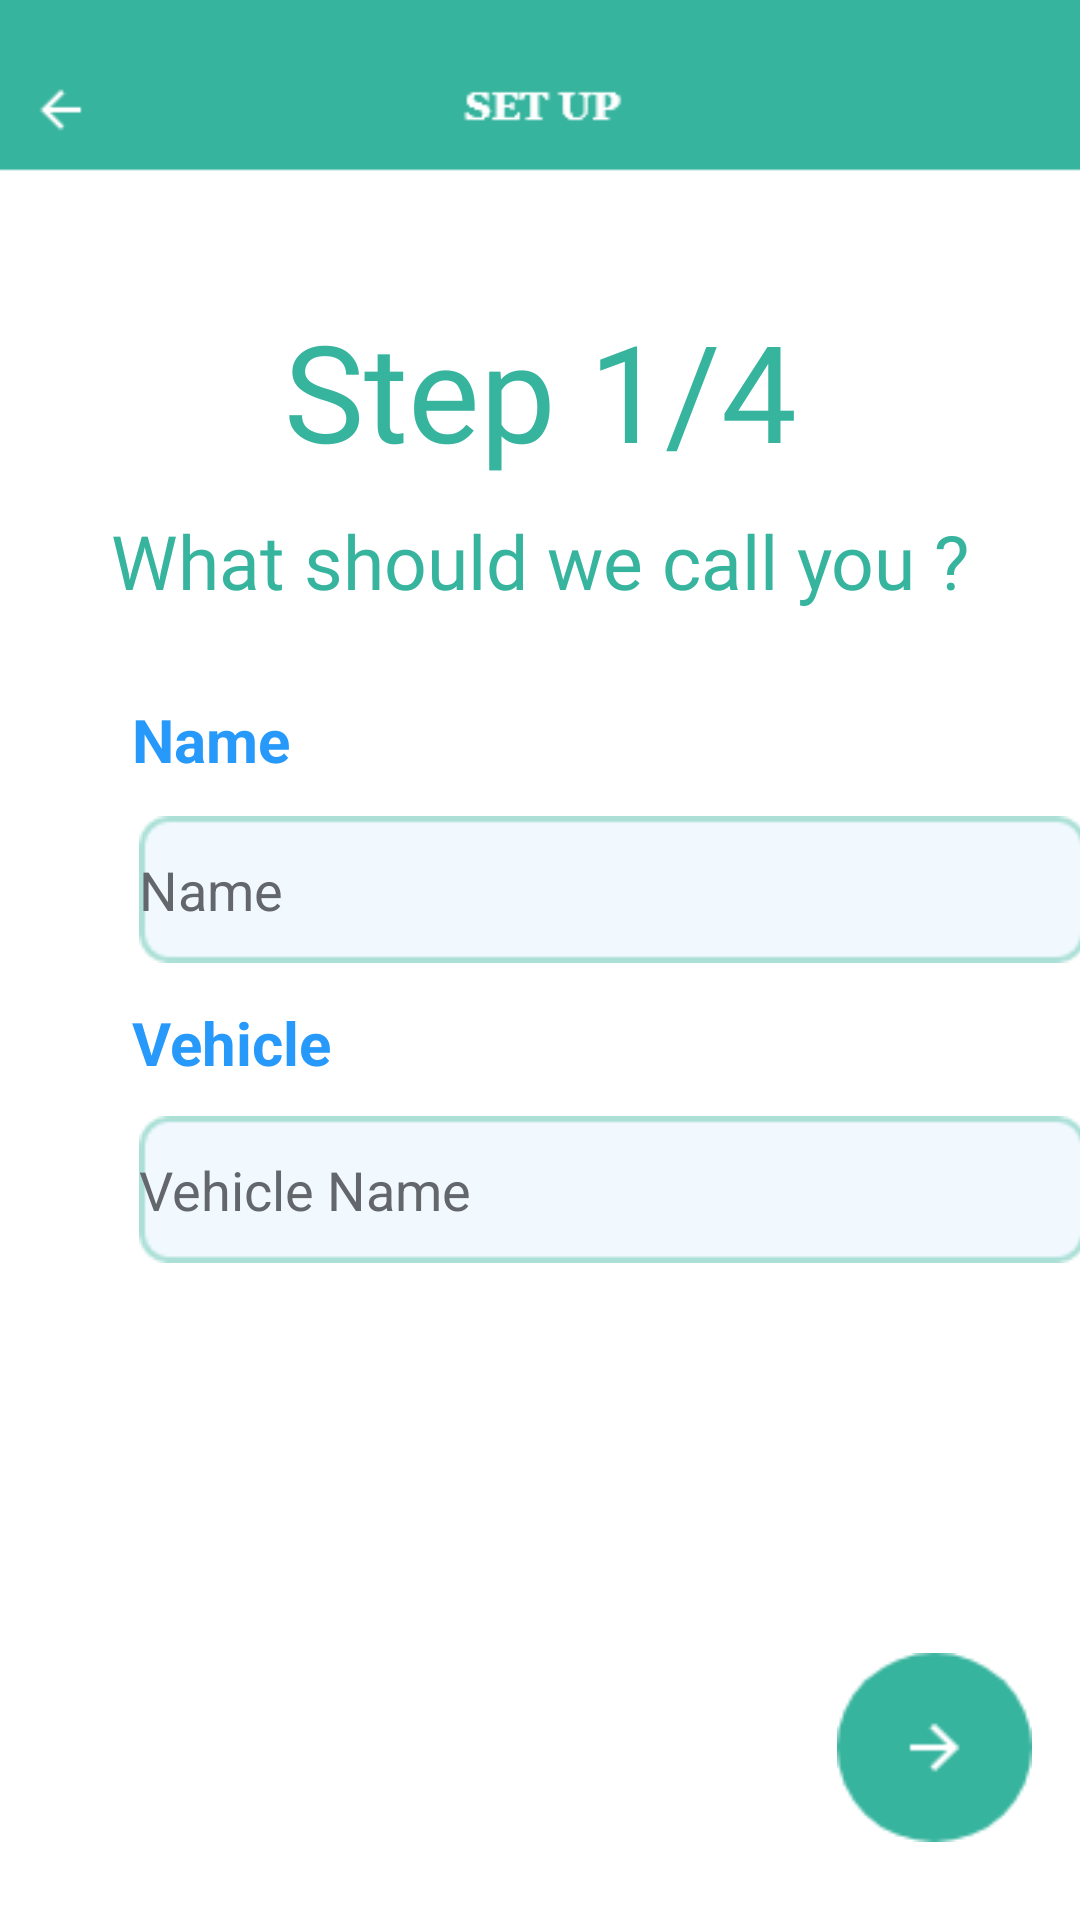

Layout XML and referenced resources for this Android screen:
<!-- AndroidManifest.xml: application theme Theme.Diary_Oil_v3 -->
<!-- res/layout/setuppage1.xml -->
<?xml version="1.0" encoding="utf-8"?>
<androidx.constraintlayout.widget.ConstraintLayout xmlns:android="http://schemas.android.com/apk/res/android"
    xmlns:app="http://schemas.android.com/apk/res-auto"
    xmlns:tools="http://schemas.android.com/tools"
    android:layout_width="match_parent"
    android:layout_height="match_parent"
    android:background="@drawable/set_up_page_1"
    android:visibility="visible">

    <TextView
        android:layout_width="wrap_content"
        android:layout_height="wrap_content"
        android:layout_marginTop="100dp"
        android:fontFamily="@font/grgaref"
        android:gravity="center_horizontal"
        android:text="Step 1/4"
        android:textColor="@color/Theme"
        android:textSize="45dp"
        app:layout_constraintEnd_toEndOf="parent"
        app:layout_constraintStart_toStartOf="parent"
        app:layout_constraintTop_toTopOf="parent" />

    <TextView
        android:layout_width="wrap_content"
        android:layout_height="wrap_content"
        android:layout_marginTop="170dp"
        android:fontFamily="@font/grgaref"
        android:gravity="center_horizontal"
        android:text="What should we call you ?"
        android:textColor="@color/Theme"
        android:textSize="25dp"
        app:layout_constraintEnd_toEndOf="parent"
        app:layout_constraintStart_toStartOf="parent"
        app:layout_constraintTop_toTopOf="parent" />

    <TextView
        android:id="@+id/textView2"
        android:layout_width="wrap_content"
        android:layout_height="wrap_content"
        android:layout_marginStart="44dp"
        android:text="Name"
        android:textColor="@color/Theme_second"
        android:textSize="20sp"
        android:textStyle="bold"
        app:layout_constraintBottom_toBottomOf="parent"

        app:layout_constraintHorizontal_bias="0.435"
        app:layout_constraintStart_toStartOf="parent"
        app:layout_constraintTop_toTopOf="parent"
        app:layout_constraintVertical_bias="0.38" />

    <TextView
        android:layout_width="wrap_content"
        android:layout_height="wrap_content"
        android:layout_marginStart="44dp"
        android:layout_marginBottom="60dp"
        android:text="Vehicle"
        android:textColor="@color/Theme_second"
        android:textSize="20sp"
        android:textStyle="bold"
        app:layout_constraintBottom_toBottomOf="@+id/editTextTextVehicleName"
        app:layout_constraintStart_toStartOf="parent" />

    <EditText
        android:id="@+id/editTextTextPersonName"
        android:layout_width="wrap_content"
        android:layout_height="wrap_content"
        android:layout_marginStart="49dp"
        android:layout_marginTop="12dp"
        android:layout_marginEnd="152dp"
        android:background="@drawable/text_field"
        android:ems="10"
        android:inputType="textPersonName"
        android:minHeight="48dp"
        android:hint="Name"
        android:textColorHint="@color/gray_dark"

        android:drawableTint="@color/Theme_second"

        android:drawableStart="@drawable/ic_person"
        android:drawablePadding="10dp"
        android:textColor="@color/Theme_second"
        app:layout_constraintEnd_toEndOf="parent"
        app:layout_constraintHorizontal_bias="0.018"
        app:layout_constraintStart_toStartOf="parent"
        app:layout_constraintTop_toBottomOf="@+id/textView2" />

    <EditText
        android:id="@+id/editTextTextVehicleName"
        android:layout_width="wrap_content"
        android:layout_height="wrap_content"
        android:layout_marginStart="49dp"
        android:layout_marginTop="112dp"
        android:layout_marginEnd="152dp"
        android:background="@drawable/text_field"
        android:textColorHint="@color/gray_dark"

        android:drawableStart="@drawable/ic_baseline_directions_bike_24"
        android:drawablePadding="10dp"
        android:drawableTint="@color/Theme_second"
        android:ems="10"
        android:hint="Vehicle Name"
        android:inputType="textPersonName"

        android:minHeight="48dp"
        android:textAllCaps="true"
        android:textColor="@color/Theme_second"
        app:layout_constraintEnd_toEndOf="parent"
        app:layout_constraintHorizontal_bias="0.018"
        app:layout_constraintStart_toStartOf="parent"
        app:layout_constraintTop_toBottomOf="@+id/textView2" />

    <androidx.appcompat.widget.AppCompatButton
        android:id="@+id/next_btn_1"
        android:layout_width="65dp"
        android:layout_height="63dp"
        android:layout_marginEnd="16dp"
        android:layout_marginBottom="26dp"
        android:background="@drawable/next"
        android:contentDescription="@android:string/untitled"
        app:layout_constraintBottom_toBottomOf="parent"
        app:layout_constraintEnd_toEndOf="parent" />


    <Button
        android:id="@+id/return_btn_1"
        android:layout_width="62dp"
        android:layout_height="61dp"
        android:layout_marginTop="8dp"
        android:background="@android:color/transparent"
        app:layout_constraintStart_toStartOf="parent"
        app:layout_constraintTop_toTopOf="parent"

        />
</androidx.constraintlayout.widget.ConstraintLayout>
<!-- resources referenced by this layout -->
<resources>
  <color name="Theme">#37B49E</color>
  <color name="Theme_second">#2699FB</color>
  <color name="gray_dark">#63666A</color>
  <!-- drawable next: png bitmap (drawable, 1745 bytes) -->
  <!-- drawable set_up_page_1: png bitmap (drawable, 9262 bytes) -->
  <!-- drawable text_field: png bitmap (drawable, 1217 bytes) -->
  <style name="Theme.Diary_Oil_v3" parent="Theme.MaterialComponents.DayNight.NoActionBar">
          
          <item name="colorPrimary">@color/purple_500</item>
          <item name="colorPrimaryVariant">@color/purple_700</item>
          <item name="colorOnPrimary">@color/white</item>
          
          <item name="colorSecondary">@color/teal_200</item>
          <item name="colorSecondaryVariant">@color/teal_700</item>
          <item name="colorOnSecondary">@color/black</item>
          
          <item name="android:statusBarColor" tools:targetApi="l">?attr/colorPrimaryVariant</item>
          
  
      </style>
  <color name="purple_500">#FF6200EE</color>
  <color name="purple_700">#FF3700B3</color>
  <color name="white">#FFFFFFFF</color>
  <color name="teal_200">#FF03DAC5</color>
  <color name="teal_700">#FF018786</color>
  <color name="black">#FF000000</color>
</resources>
